Run: headless pygame with SDL's dummy video driver; simulated clock (each Clock.tick advances the game by its frame time, no real sleeping); random seed 0; keys injected as events and as key.get_pressed() state; no mouse input.
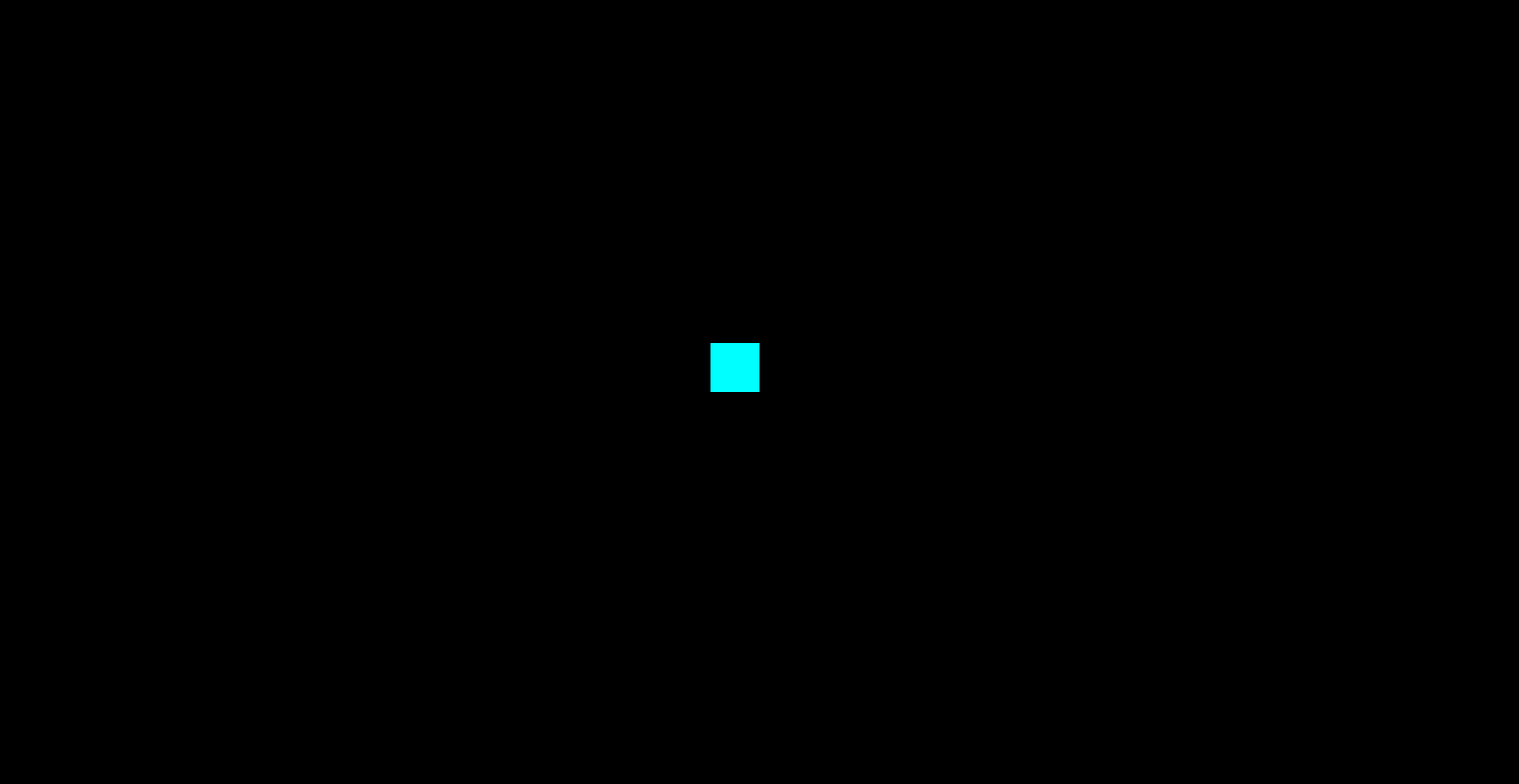
Frame 1 of 4 · flips 1–60 · no input
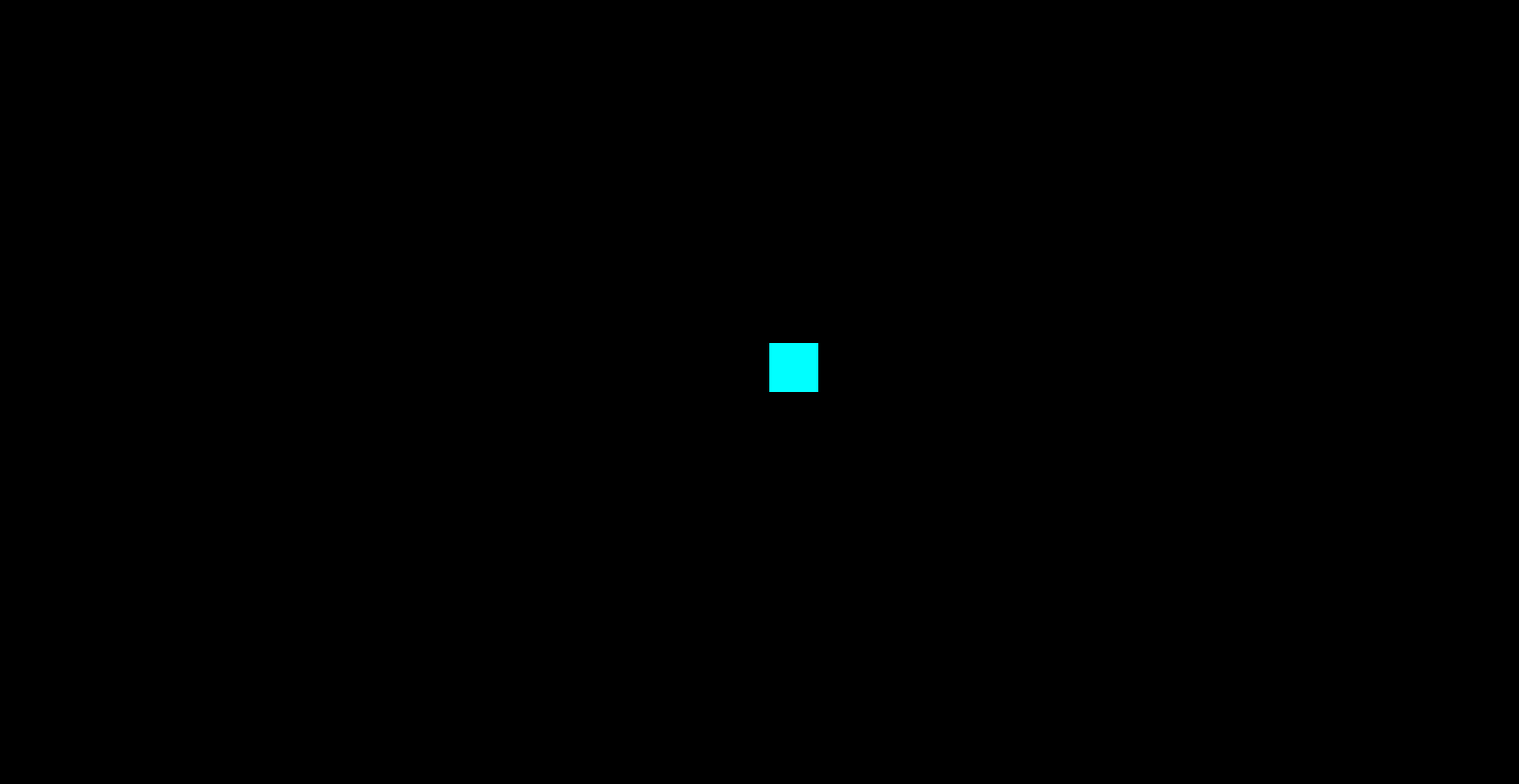
Frame 2 of 4 · flips 61–180 · tapped SPACE, RETURN · held RIGHT (→), D
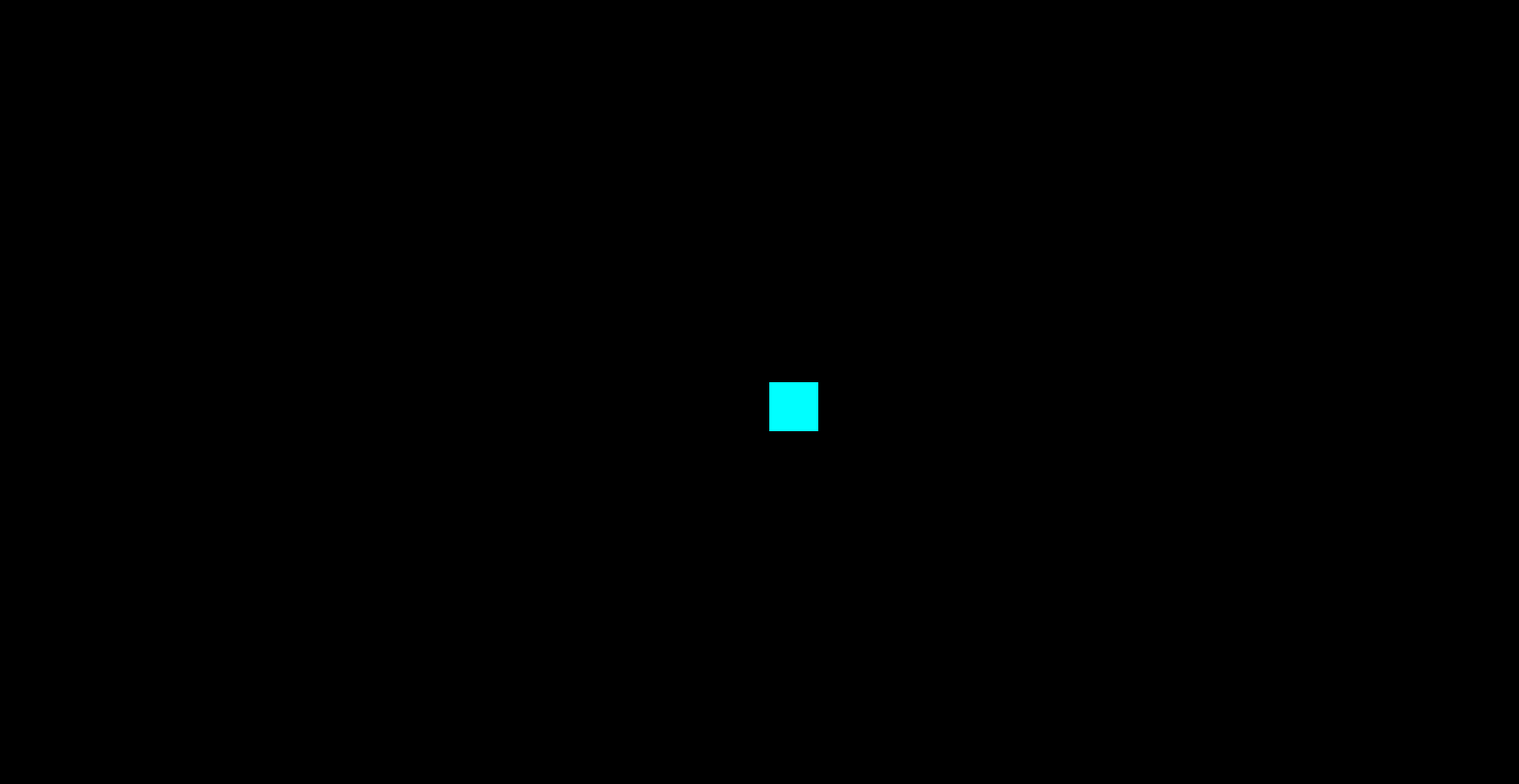
Frame 3 of 4 · flips 181–300 · held DOWN (↓), S
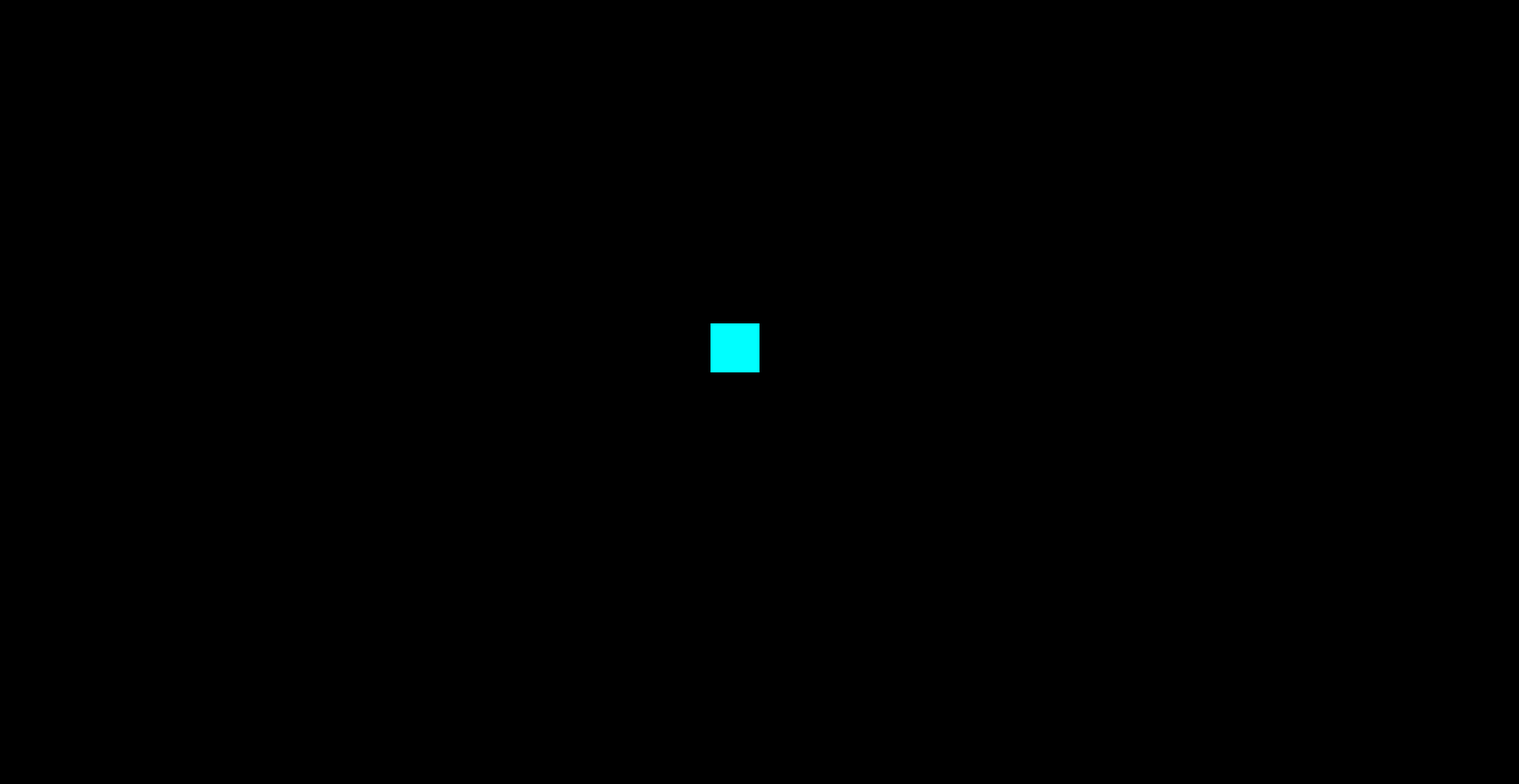
Frame 4 of 4 · flips 301–420 · held LEFT (←), A, UP (↑), W

The pygame program that drew these frames:

import pygame
import sys

pygame.init()
screen_xy = (1550, 800)
screen = pygame.display.set_mode(screen_xy)
rectangle_width = 50
rectangle_height = 50
rectangle_x = screen.get_width() // 2 - rectangle_width
rectangle_y = screen.get_height() // 2 - rectangle_height
rectangle = pygame.Rect(725, 350, 50, 50)
rectangle_color = (0, 255, 255)
pygame.draw.rect(screen, rectangle_color, rectangle, 0)

while True:
    screen.fill((0, 0, 0))
    for event in pygame.event.get():
        if event.type == pygame.QUIT:
            pygame.quit()
            sys.exit()
        keys = pygame.key.get_pressed()
        if keys[pygame.K_UP] or keys[pygame.K_w]:
            rectangle.y -= 10
        if keys[pygame.K_DOWN] or keys[pygame.K_s]:
            rectangle.y += 10
        if keys[pygame.K_LEFT] or keys[pygame.K_a]:
            rectangle.x -= 10
        if keys[pygame.K_RIGHT] or keys[pygame.K_d]:
            rectangle.x += 10
    pygame.draw.rect(screen,  rectangle_color, rectangle)
    pygame.display.flip()
